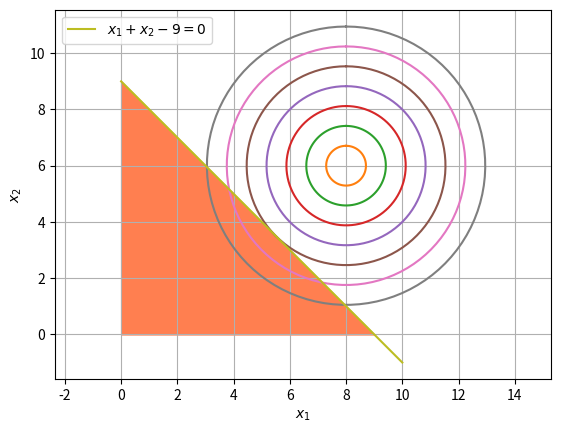

Reproduce this figure in Python.
import numpy as np
import matplotlib.pyplot as plt

#Plotting the circle
x = 8*np.ones(8)
y = 6*np.ones(8)
r = np.arange(8)/np.sqrt(2)
phi = np.linspace(0.0,2*np.pi,100)
na=np.newaxis
# the first axis of these arrays varies the angle, 
# the second varies the circles
x_line = x[na,:]+r[na,:]*np.sin(phi[:,na])
y_line = y[na,:]+r[na,:]*np.cos(phi[:,na])

ax=plt.plot(x_line,y_line,'-')

#Plotting the line
x1 = np.linspace(0,10,100)
x2 = 9*np.ones(100) - x1

bx=plt.plot(x1,x2,label="$x_1+x_2-9=0$")
d =np.zeros(len(x2))
plt.fill_between(x1,x2,where=x2>=d,color='coral')
plt.axis('equal')
plt.grid()
plt.xlabel('$x_1$')
plt.ylabel('$x_2$')
plt.legend( loc='best')
plt.show()








